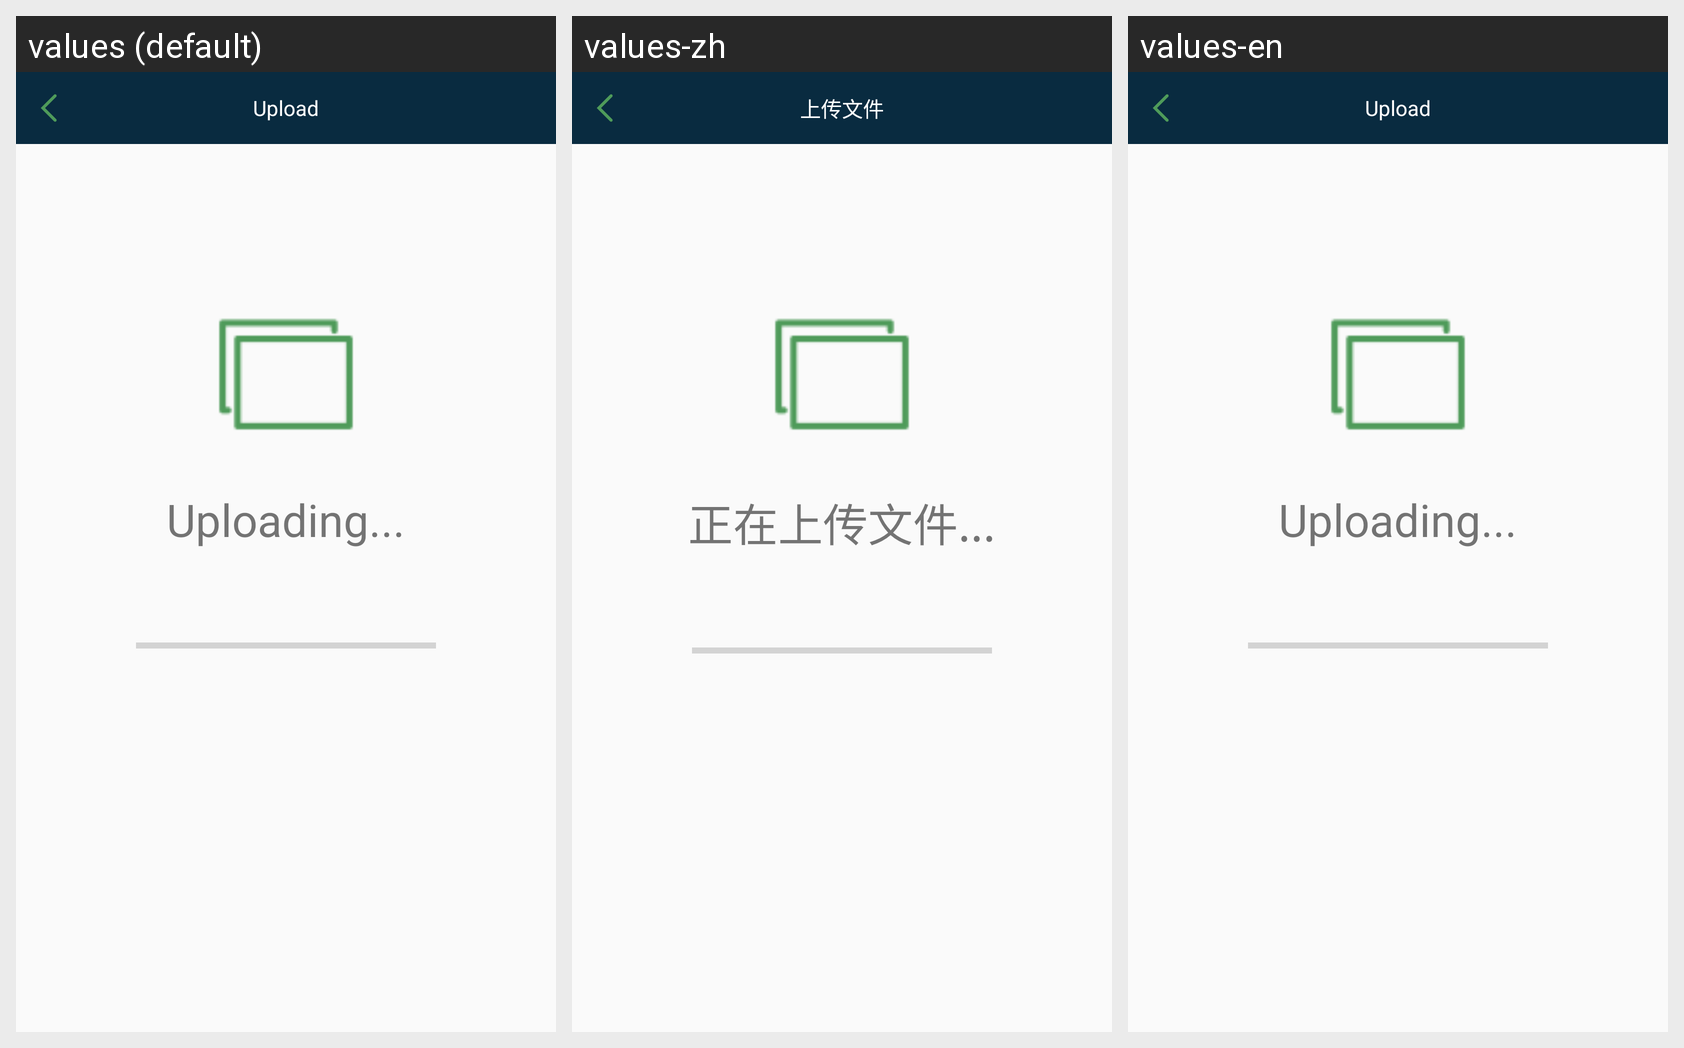

Strings drawn on this Android screen and how each of the app's shown locales translates them:
Android screen res/layout/upload_activity.xml rendered under 3 locales, left to right: values (default), values-zh, values-en. Device: Nexus 5 (rendered at 1080×1920; each locale shown at half size, 540×960, under a caption strip naming it); theme AppTheme.
Strings drawn on this screen, with the default value and each locale's value (text and hints the layout hard-codes, and strings that could not be matched under every locale, appear in the picture but are not listed):

str_title_upload
  values: Upload
  values-zh: 上传文件
  values-en: Upload  [not translated; the default value is used]

str_uploading
  values: Uploading...
  values-zh: 正在上传文件...
  values-en: Uploading...  [not translated; the default value is used]
